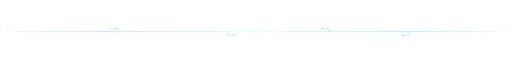
t = 0.00 s
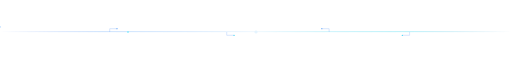
t = 1.25 s
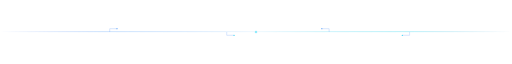
t = 2.50 s
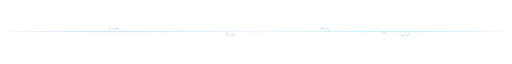
t = 3.75 s
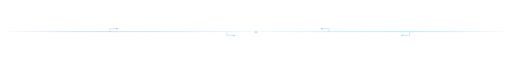
t = 5.00 s
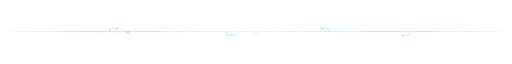
t = 6.25 s

The animated SVG that drew these frames (rendered in a browser with its animation timeline set to each time). Animation: 4 SMIL elements (animate=2,animateMotion=2); one cycle of 7.50 s, repeats indefinitely.

<svg width="1400" height="28" viewBox="0 0 1400 28" fill="none" xmlns="http://www.w3.org/2000/svg">
  <defs>
    <linearGradient id="lineGrad" x1="0" y1="0" x2="1400" y2="0" gradientUnits="userSpaceOnUse">
      <stop offset="0%"   stop-color="#2563EB" stop-opacity="0"/>
      <stop offset="20%"  stop-color="#60A5FA" stop-opacity="0.55"/>
      <stop offset="50%"  stop-color="#E0F2FE" stop-opacity="0.9"/>
      <stop offset="80%"  stop-color="#22D3EE" stop-opacity="0.55"/>
      <stop offset="100%" stop-color="#0284C7" stop-opacity="0"/>
    </linearGradient>
    <filter id="glow" x="-10%" y="-300%" width="120%" height="700%">
      <feGaussianBlur in="SourceGraphic" stdDeviation="2"/>
    </filter>
  </defs>

  <rect x="0" y="13" width="1400" height="1.4" fill="url(#lineGrad)" filter="url(#glow)" opacity="0.5"/>
  <rect x="0" y="13" width="1400" height="1" fill="url(#lineGrad)"/>

  <!-- circuit stubs -->
  <g stroke="#3B82F6" stroke-width="1" opacity="0.55">
    <path d="M300 14 L300 5 L320 5"/>
    <path d="M620 14 L620 23 L640 23"/>
    <path d="M900 14 L900 5 L880 5"/>
    <path d="M1120 14 L1120 23 L1100 23"/>
  </g>
  <circle cx="320" cy="5" r="1.6" fill="#60A5FA"/>
  <circle cx="640" cy="23" r="1.6" fill="#22D3EE"/>
  <circle cx="880" cy="5" r="1.6" fill="#60A5FA"/>
  <circle cx="1100" cy="23" r="1.6" fill="#22D3EE"/>

  <!-- center marker -->
  <path d="M700 9 L705.5 14 L700 19 L694.5 14 Z" fill="#E0F2FE" opacity="0.85"/>

  <!-- traveling pulse -->
  <circle r="2.4" fill="#67E8F9">
    <animateMotion dur="5s" repeatCount="indefinite" path="M0,14 L1400,14"/>
    <animate attributeName="opacity" values="0;1;1;0" dur="5s" repeatCount="indefinite"/>
  </circle>
  <circle r="2" fill="#93C5FD">
    <animateMotion dur="5s" begin="2.5s" repeatCount="indefinite" path="M1400,14 L0,14"/>
    <animate attributeName="opacity" values="0;1;1;0" dur="5s" begin="2.5s" repeatCount="indefinite"/>
  </circle>
</svg>
